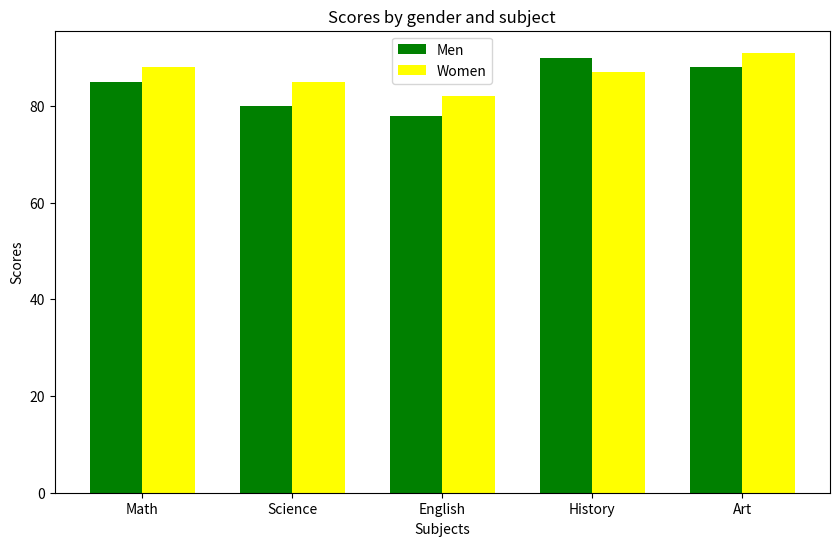

The matplotlib source for this figure:
import matplotlib.pyplot as plt 
import numpy as np
categories = ['Math', 'Science', 'English', 'History', 'Art']
men_scores = [85, 80, 78, 90, 88]
women_scores = [88, 85, 82, 87, 91]
n = len(categories)
ind = np.arange(n)
width = 0.35
fig, ax = plt.subplots (figsize=(10, 6))
bars1 = ax.bar(ind - width/2, men_scores, width, label='Men', color='green')
bars2 = ax.bar(ind + width/2, women_scores, width, label='Women', color='yellow')
ax.set_xlabel('Subjects')
ax.set_ylabel('Scores')
ax.set_title('Scores by gender and subject')
ax.set_xticks (ind)
ax.set_xticklabels (categories)
ax.legend()
def add_labels (bars):
    for bar in bars:
        height = bar.get_height()
        ax.annotate('{}'.format(height),
                    xy=(bar.get_x() + bar.get_width() / 2, height),
                    xytext=(0, 3),
                    textcoords="offset points",
                    ha='center', va='bottom')
        add_labels (bars1)
        add_labels (bars2)
        plt.show()